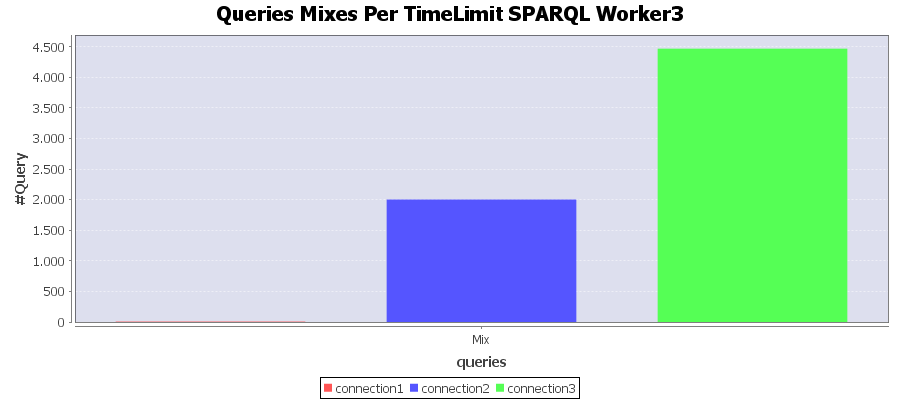

Data behind this chart, as committed beside it:
Connection; Mix
connection1; 7
connection2; 2003
connection3; 4470
